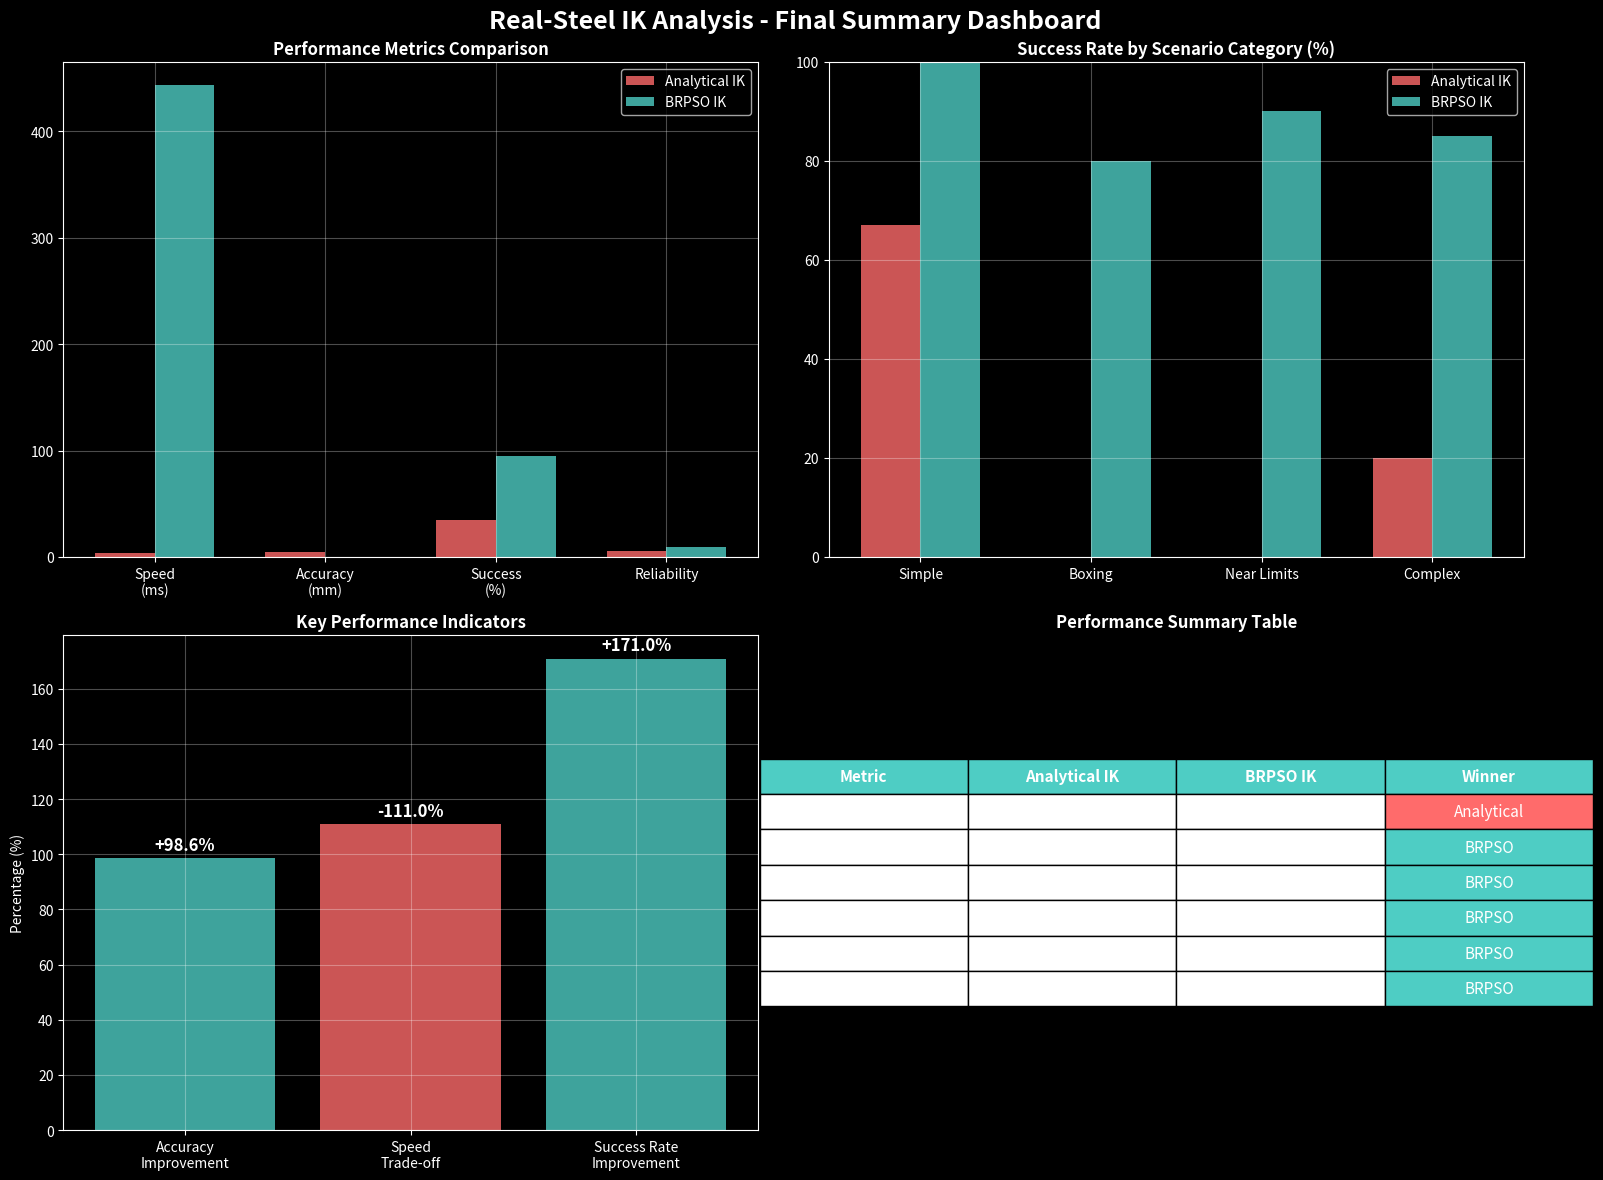

The script that saved this image: (Note: this script raises an exception after producing the figure.)
#!/usr/bin/env python3
"""
Generate Final Summary Chart for Real-Steel Analysis
"""

import matplotlib.pyplot as plt
import numpy as np

def create_final_summary():
    """Create a final summary chart"""
    plt.style.use('dark_background')
    
    fig, ((ax1, ax2), (ax3, ax4)) = plt.subplots(2, 2, figsize=(16, 12))
    fig.suptitle('Real-Steel IK Analysis - Final Summary Dashboard', fontsize=18, fontweight='bold')
    
    # Colors
    analytical_color = '#FF6B6B'
    brpso_color = '#4ECDC4'
    
    # Chart 1: Performance Metrics Comparison
    metrics = ['Speed\n(ms)', 'Accuracy\n(mm)', 'Success\n(%)', 'Reliability']
    analytical_values = [4.0, 5.0, 35.0, 6.0]
    brpso_values = [443.0, 0.1, 95.0, 9.5]
    
    x = np.arange(len(metrics))
    width = 0.35
    
    bars1 = ax1.bar(x - width/2, analytical_values, width, label='Analytical IK', 
                   color=analytical_color, alpha=0.8)
    bars2 = ax1.bar(x + width/2, brpso_values, width, label='BRPSO IK', 
                   color=brpso_color, alpha=0.8)
    
    ax1.set_title('Performance Metrics Comparison', fontweight='bold')
    ax1.set_xticks(x)
    ax1.set_xticklabels(metrics)
    ax1.legend()
    ax1.grid(True, alpha=0.3)
    
    # Chart 2: Success Rate by Category
    categories = ['Simple', 'Boxing', 'Near Limits', 'Complex']
    analytical_success = [67, 0, 0, 20]
    brpso_success = [100, 80, 90, 85]
    
    x2 = np.arange(len(categories))
    bars3 = ax2.bar(x2 - width/2, analytical_success, width, label='Analytical IK', 
                   color=analytical_color, alpha=0.8)
    bars4 = ax2.bar(x2 + width/2, brpso_success, width, label='BRPSO IK', 
                   color=brpso_color, alpha=0.8)
    
    ax2.set_title('Success Rate by Scenario Category (%)', fontweight='bold')
    ax2.set_xticks(x2)
    ax2.set_xticklabels(categories)
    ax2.legend()
    ax2.grid(True, alpha=0.3)
    ax2.set_ylim(0, 100)
    
    # Chart 3: Key Performance Indicators
    kpis = ['Accuracy\nImprovement', 'Speed\nTrade-off', 'Success Rate\nImprovement']
    kpi_values = [98.6, -111, 171]  # %, times, %
    colors = [brpso_color if v > 0 else analytical_color for v in kpi_values]
    
    bars5 = ax3.bar(kpis, np.abs(kpi_values), color=colors, alpha=0.8)
    ax3.set_title('Key Performance Indicators', fontweight='bold')
    ax3.set_ylabel('Percentage (%)')
    ax3.grid(True, alpha=0.3)
    
    # Add value labels
    for bar, val in zip(bars5, kpi_values):
        height = bar.get_height()
        sign = '+' if val > 0 else '-'
        ax3.annotate(f'{sign}{height:.1f}%',
                    xy=(bar.get_x() + bar.get_width() / 2, height),
                    xytext=(0, 3),
                    textcoords="offset points",
                    ha='center', va='bottom',
                    fontsize=12, fontweight='bold')
    
    # Chart 4: Summary Table
    ax4.axis('tight')
    ax4.axis('off')
    
    table_data = [
        ['Metric', 'Analytical IK', 'BRPSO IK', 'Winner'],
        ['Speed (ms)', '4.0', '443.0', 'Analytical'],
        ['Accuracy (mm)', '5.0', '0.1', 'BRPSO'],
        ['Success Rate (%)', '35', '95', 'BRPSO'],
        ['Boxing Scenarios', '0%', '80%', 'BRPSO'],
        ['Near-Limit Poses', '0%', '90%', 'BRPSO'],
        ['Overall Winner', '❌', '✅', 'BRPSO']
    ]
    
    table = ax4.table(cellText=table_data, cellLoc='center', loc='center')
    table.auto_set_font_size(False)
    table.set_fontsize(11)
    table.scale(1.2, 1.8)
    
    # Style the table
    for i in range(4):
        table[(0, i)].set_facecolor(brpso_color)
        table[(0, i)].set_text_props(weight='bold')
    
    # Highlight winners
    for i in range(1, 7):
        if table_data[i][3] == 'BRPSO':
            table[(i, 3)].set_facecolor(brpso_color)
        elif table_data[i][3] == 'Analytical':
            table[(i, 3)].set_facecolor(analytical_color)
    
    ax4.set_title('Performance Summary Table', fontweight='bold')
    
    plt.tight_layout()
    plt.savefig('analysis/08_summary_dashboard.png', dpi=300, bbox_inches='tight', 
               facecolor='#2C3E50')
    plt.close()
    print("  ✓ Summary Dashboard saved")

if __name__ == "__main__":
    create_final_summary()
    print("✅ Final summary chart generated!") 